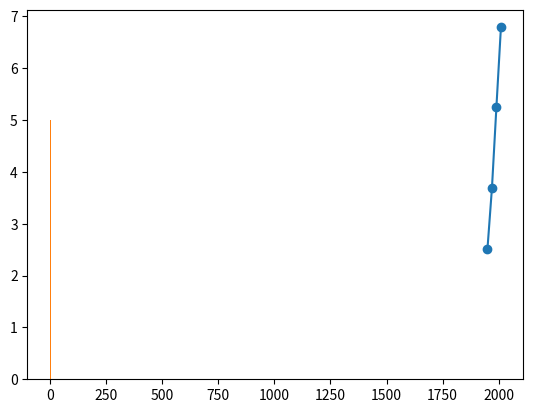

Recreate this plot in Python.
import matplotlib.pyplot as plt

year = [1950, 1970, 1990, 2010]
pop = [2.519, 3.692, 5.263, 6.792]
plt.plot(year, pop)
plt.show()

"""grafik dengan titik"""
plt.scatter(year, pop)
plt.show()

values = [0, 0.6, 1.4, 1.6, 2.2, 2.5, 2.6, 3.5, 3.9, 4.2, 6]
plt.hist(values, bins = 3)
plt.show()
